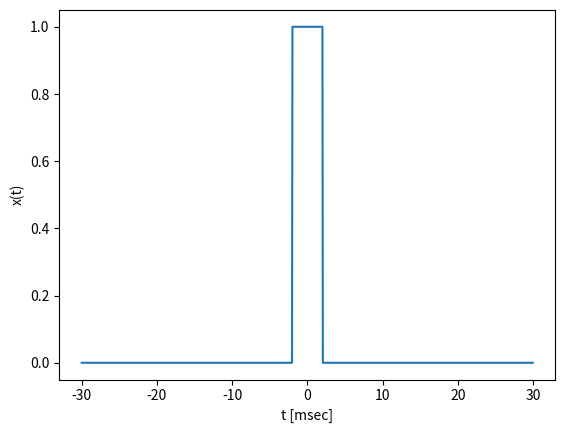
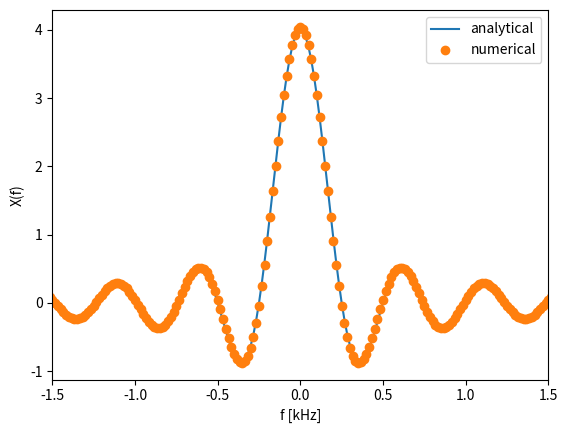

Here is the Python script that generated these plots, in order:
import numpy as np
import matplotlib.pyplot as plt

# function to create the square pulse
def square(t1 , T1):  
    f = np.logical_and( t1 <= T1 / 2.0 , t1 >= -T1/2.0 )
    return f.astype('float')
     
# time axis
T = 4;
Tmax = 30.0
N = 1024
n = np.arange(-N / 2.0, N / 2.0, 1)
Dt = 2 * Tmax / N
t = n * Dt

# frequency axis
Df = 1.0 / ( N * Dt)
f = n * Df

# signal in the time domain
x=square(t, T)
#
# signal in the frequency domain
X = Dt * np.fft.fftshift( np.fft.fft( np.fft.fftshift(x) ) )

# Analytical expression for the spectrum
X2= T * np.sinc( f * T )

# Plot results
plt.close('all')

plt.figure(1)
plt.xlabel('t [msec]')
plt.ylabel('x(t)')
plt.plot(t,x)

plt.figure(2)
plt.plot(f, X2 , f , np.real(X), 'o')
plt.xlim(-1.5, 1.5)
plt.legend(['analytical','numerical'])
plt.xlabel('f [kHz]')
plt.ylabel('X(f)')
